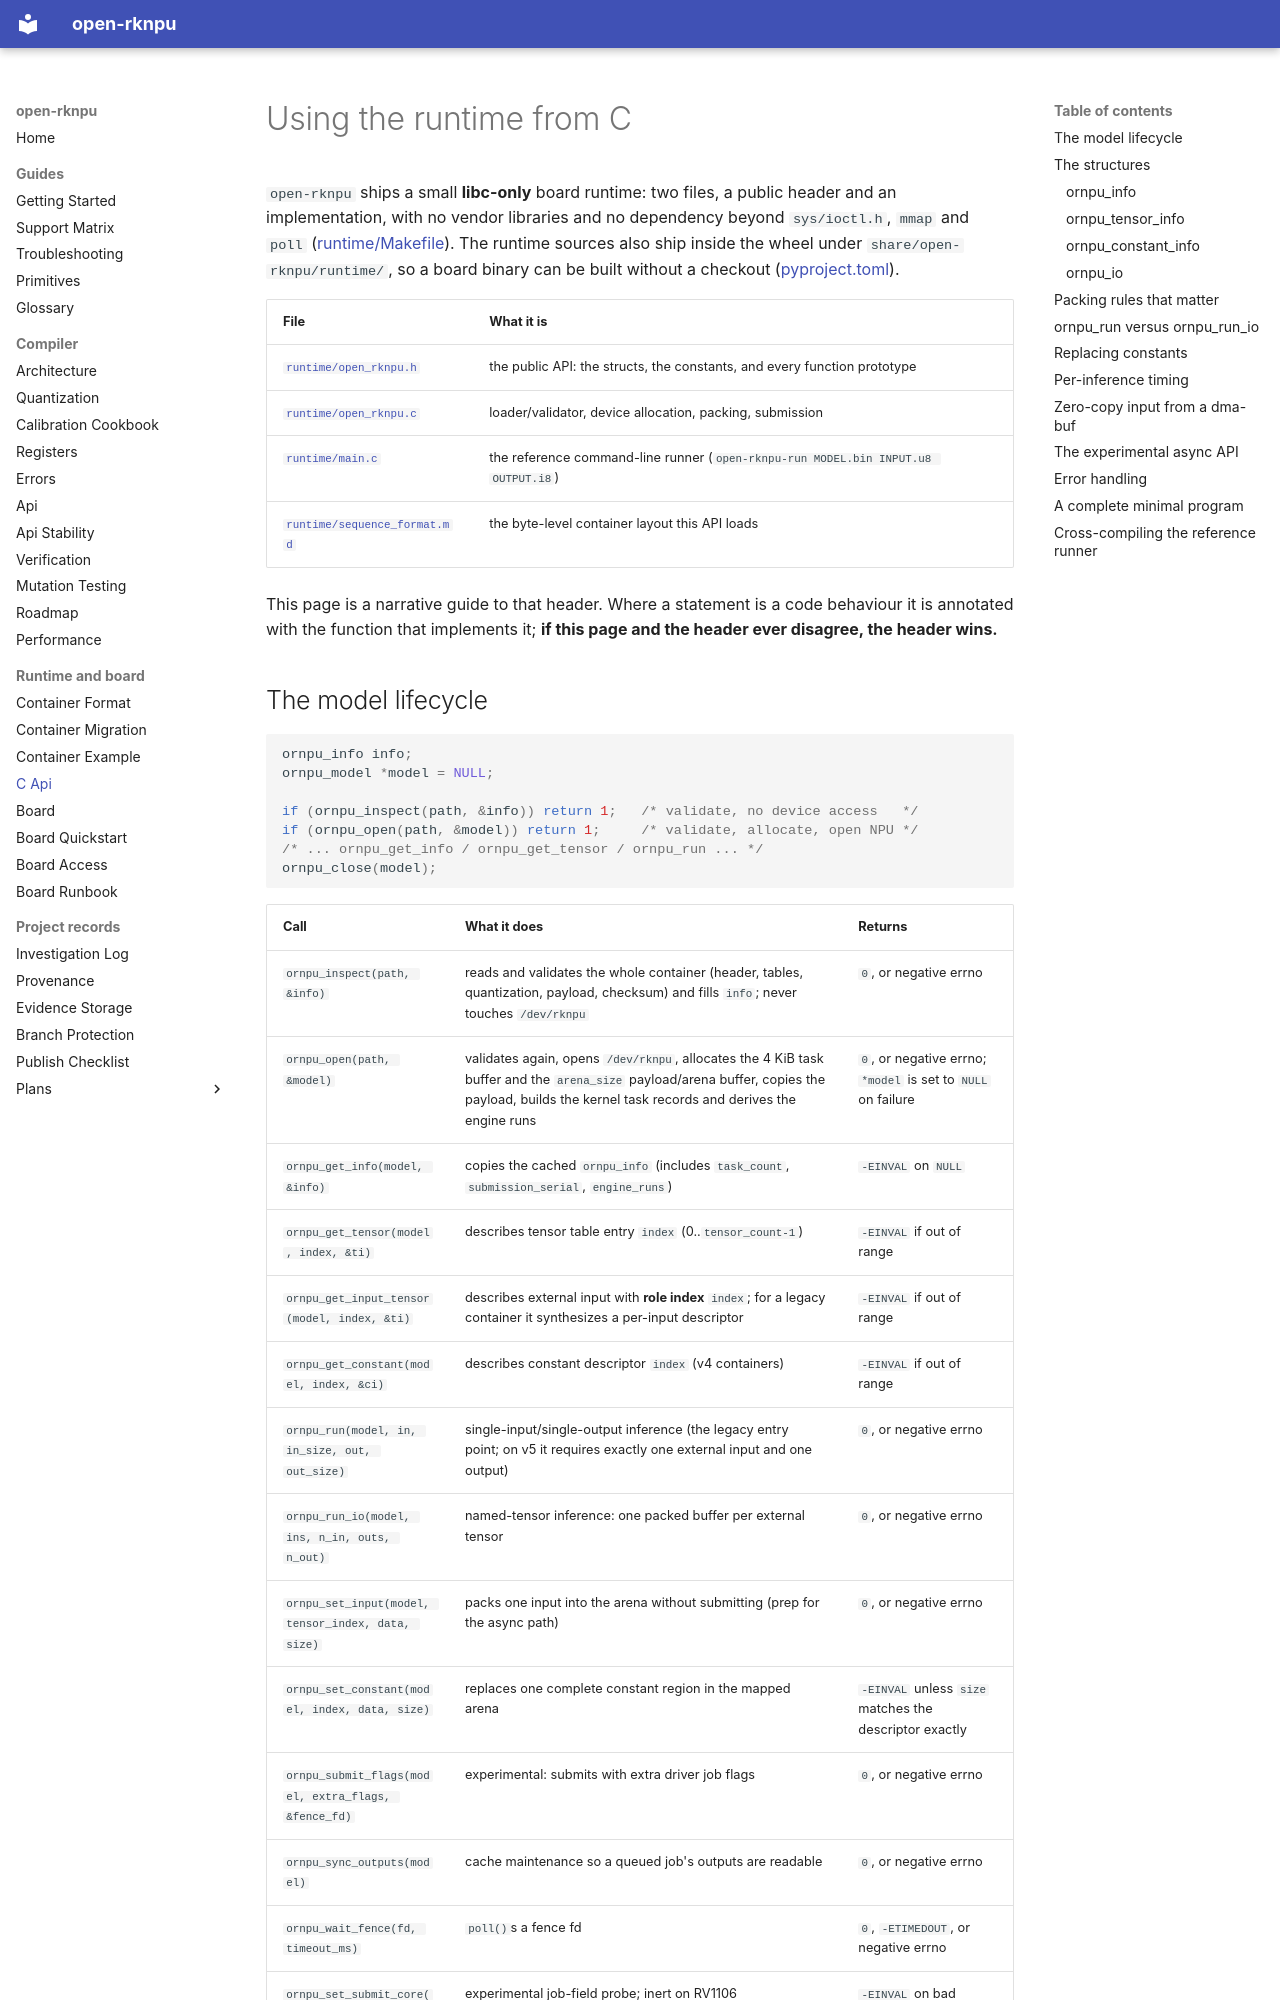

repository: dnhkng/open-rknpu · page: c-api/index.html · generator: mkdocs

# Using the runtime from C

`open-rknpu` ships a small **libc-only** board runtime: two files, a public header and an
implementation, with no vendor libraries and no dependency beyond `sys/ioctl.h`, `mmap`
and `poll` ([runtime/Makefile](../runtime/Makefile)). The runtime sources also ship inside
the wheel under `share/open-rknpu/runtime/`, so a board binary can be built without a
checkout ([pyproject.toml](../pyproject.toml)).

| File | What it is |
| --- | --- |
| [`runtime/open_rknpu.h`](../runtime/open_rknpu.h) | the public API: the structs, the constants, and every function prototype |
| [`runtime/open_rknpu.c`](../runtime/open_rknpu.c) | loader/validator, device allocation, packing, submission |
| [`runtime/main.c`](../runtime/main.c) | the reference command-line runner (`open-rknpu-run MODEL.bin INPUT.u8 OUTPUT.i8`) |
| [`runtime/sequence_format.md`](../runtime/sequence_format.md) | the byte-level container layout this API loads |

This page is a narrative guide to that header. Where a statement is a code behaviour it is
annotated with the function that implements it; **if this page and the header ever
disagree, the header wins.**
